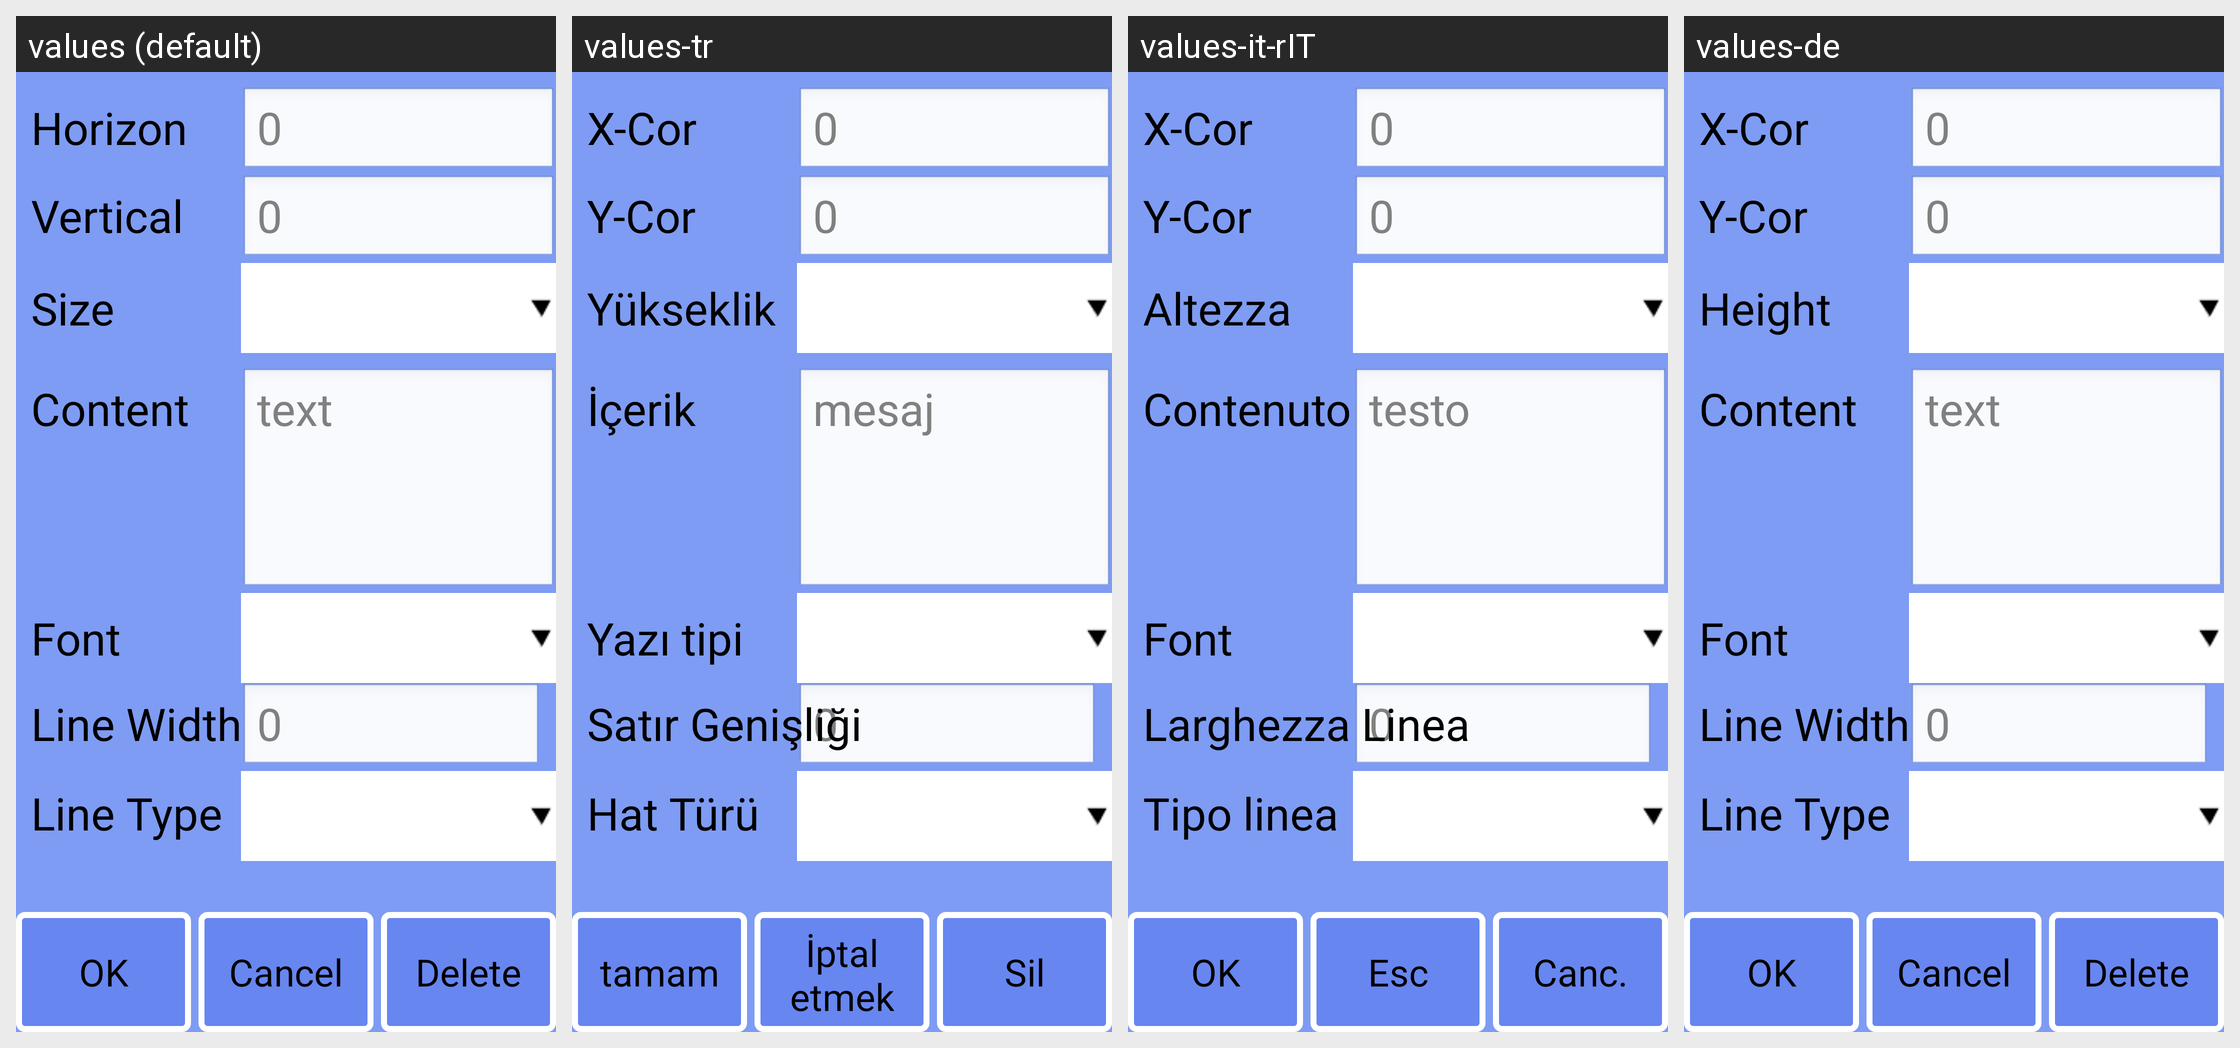

The Android screen above is rendered under several locales of the same app. Produce the string resources it draws, with the default and per-locale values.
Android screen res/layout/obj_info_shape.xml rendered under 4 locales, left to right: values (default), values-tr, values-it-rIT, values-de. Device: Nexus 5 (rendered at 1080×1920; each locale shown at half size, 540×960, under a caption strip naming it); theme android:Theme.NoTitleBar.Fullscreen.
Other locales in the repository, not shown: values-cs-rCZ, values-es, values-fr, values-it, values-ja, values-ko, values-pt-rBR, values-pt-rPT, values-ru-rRU, values-zh, values-zh-rCN, values-zh-rTW.
Strings drawn on this screen, with the default value and each locale's value (text and hints the layout hard-codes, and strings that could not be matched under every locale, appear in the picture but are not listed):

strDefault
  values: 0
  values-tr: 0
  values-it-rIT: 0
  values-de: 0

strLinewidth
  values: Line Width
  values-tr: Satır Genişliği
  values-it-rIT: Larghezza Linea
  values-de: Line Width

strLinetype
  values: Line Type
  values-tr: Hat Türü
  values-it-rIT: Tipo linea
  values-de: Line Type

str_ok
  values: OK
  values-tr: tamam
  values-it-rIT: OK
  values-de: OK

strNativeBtn
  values: Cancel
  values-tr: İptal etmek
  values-it-rIT: Esc
  values-de: Cancel

str_del
  values: Delete
  values-tr: Sil
  values-it-rIT: Canc.
  values-de: Delete

strXcor
  values: Horizon
  values-tr: X-Cor
  values-it-rIT: X-Cor
  values-de: X-Cor

strYcor
  values: Vertical
  values-tr: Y-Cor
  values-it-rIT: Y-Cor
  values-de: Y-Cor

strHigh
  values: Size
  values-tr: Yükseklik
  values-it-rIT: Altezza
  values-de: Height

txtDefault
  values: text
  values-tr: mesaj
  values-it-rIT: testo
  values-de: text

strCnt
  values: Content
  values-tr: İçerik
  values-it-rIT: Contenuto
  values-de: Content

strFont
  values: Font
  values-tr: Yazı tipi
  values-it-rIT: Font
  values-de: Font
